Run: headless pygame with SDL's dummy video driver; simulated clock (each Clock.tick advances the game by its frame time, no real sleeping); random seed 0; keys injected as events and as key.get_pressed() state; no mouse input.
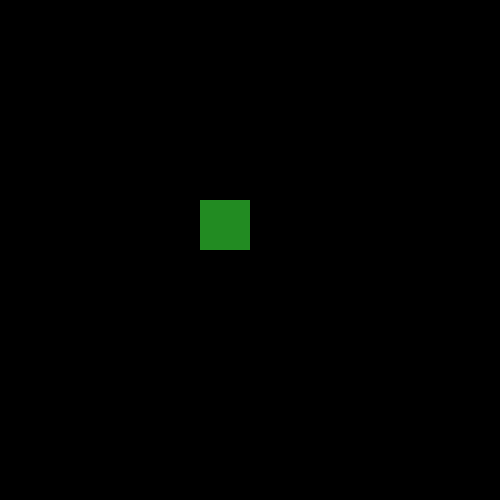
Frame 1 of 4 · flips 1–60 · no input
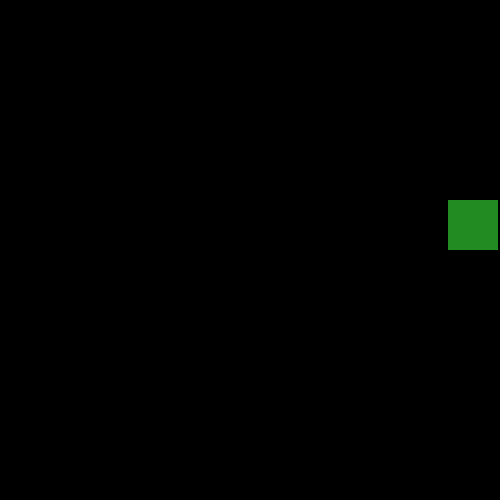
Frame 2 of 4 · flips 61–180 · tapped SPACE, RETURN · held RIGHT (→), D
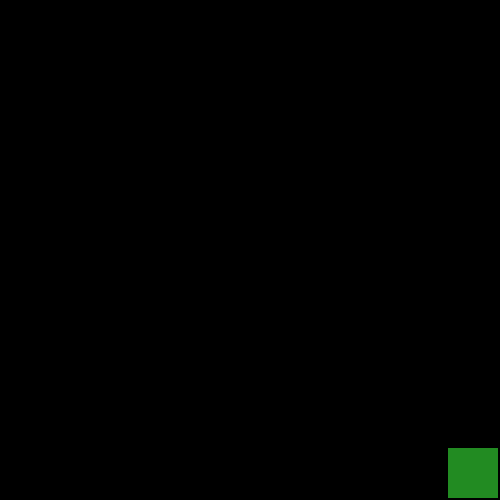
Frame 3 of 4 · flips 181–300 · held DOWN (↓), S
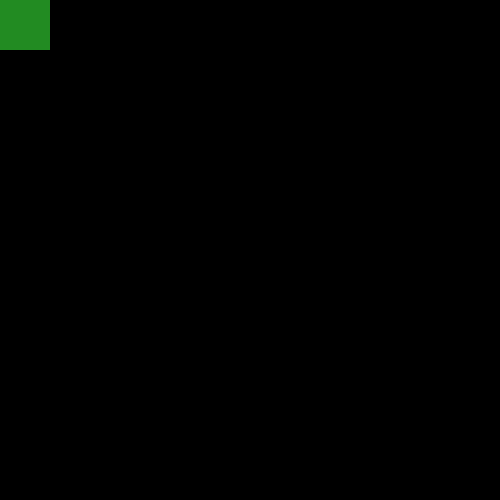
Frame 4 of 4 · flips 301–420 · held LEFT (←), A, UP (↑), W

The pygame program that drew these frames:

import pygame
from pygame.locals import *

# INITIALISATION
pygame.init()
screen = pygame.display.set_mode((500, 500))
pygame.display.set_caption("Flash Run")
clock = pygame.time.Clock()

# DESSIN DU JOUEUR
def draw_flash(position):
    x, y = position
    pygame.draw.rect(screen, (34, 139, 34), (int(x), int(y), 50, 50))

# JEU PRINCIPAL 
def start_game():
    flash = [(200, 200)] # Position initiale
    move_speed = 4  # Vitesse de déplacement

    running = True 
    while running:
        clock.tick(60)

        # Permet de fermer la fenêtre
        for event in pygame.event.get():  
            if event.type == QUIT:
                running = False

        # Récupération des touches pressées
        keys = pygame.key.get_pressed()

        # Sauvegarde de l'ancienne position
        old_x, old_y = flash[0]

        x, y = flash[0]

        # Déplacement selon les flèches du clavier
        if keys[K_UP]:
            y -= move_speed
        if keys[K_DOWN]:
            y += move_speed
        if keys[K_LEFT]:
            x -= move_speed
        if keys[K_RIGHT]:
            x += move_speed

        # Mise à jour de la nouvelle position
        flash[0] = (x, y)

        # COLLISION AVEC LES MURS
        # on remet l'ancienne position si on sort de l'écran
        if (flash[0][0] < 0 or
            flash[0][1] < 0 or
            flash[0][0] + 50 > 500 or
            flash[0][1] + 50 > 500):
            flash[0] = (old_x, old_y)

        # AFFICHAGE
        screen.fill((0, 0, 0))
        draw_flash(flash[0])
        pygame.display.update()

    pygame.quit()

# LANCEMENT
start_game()
